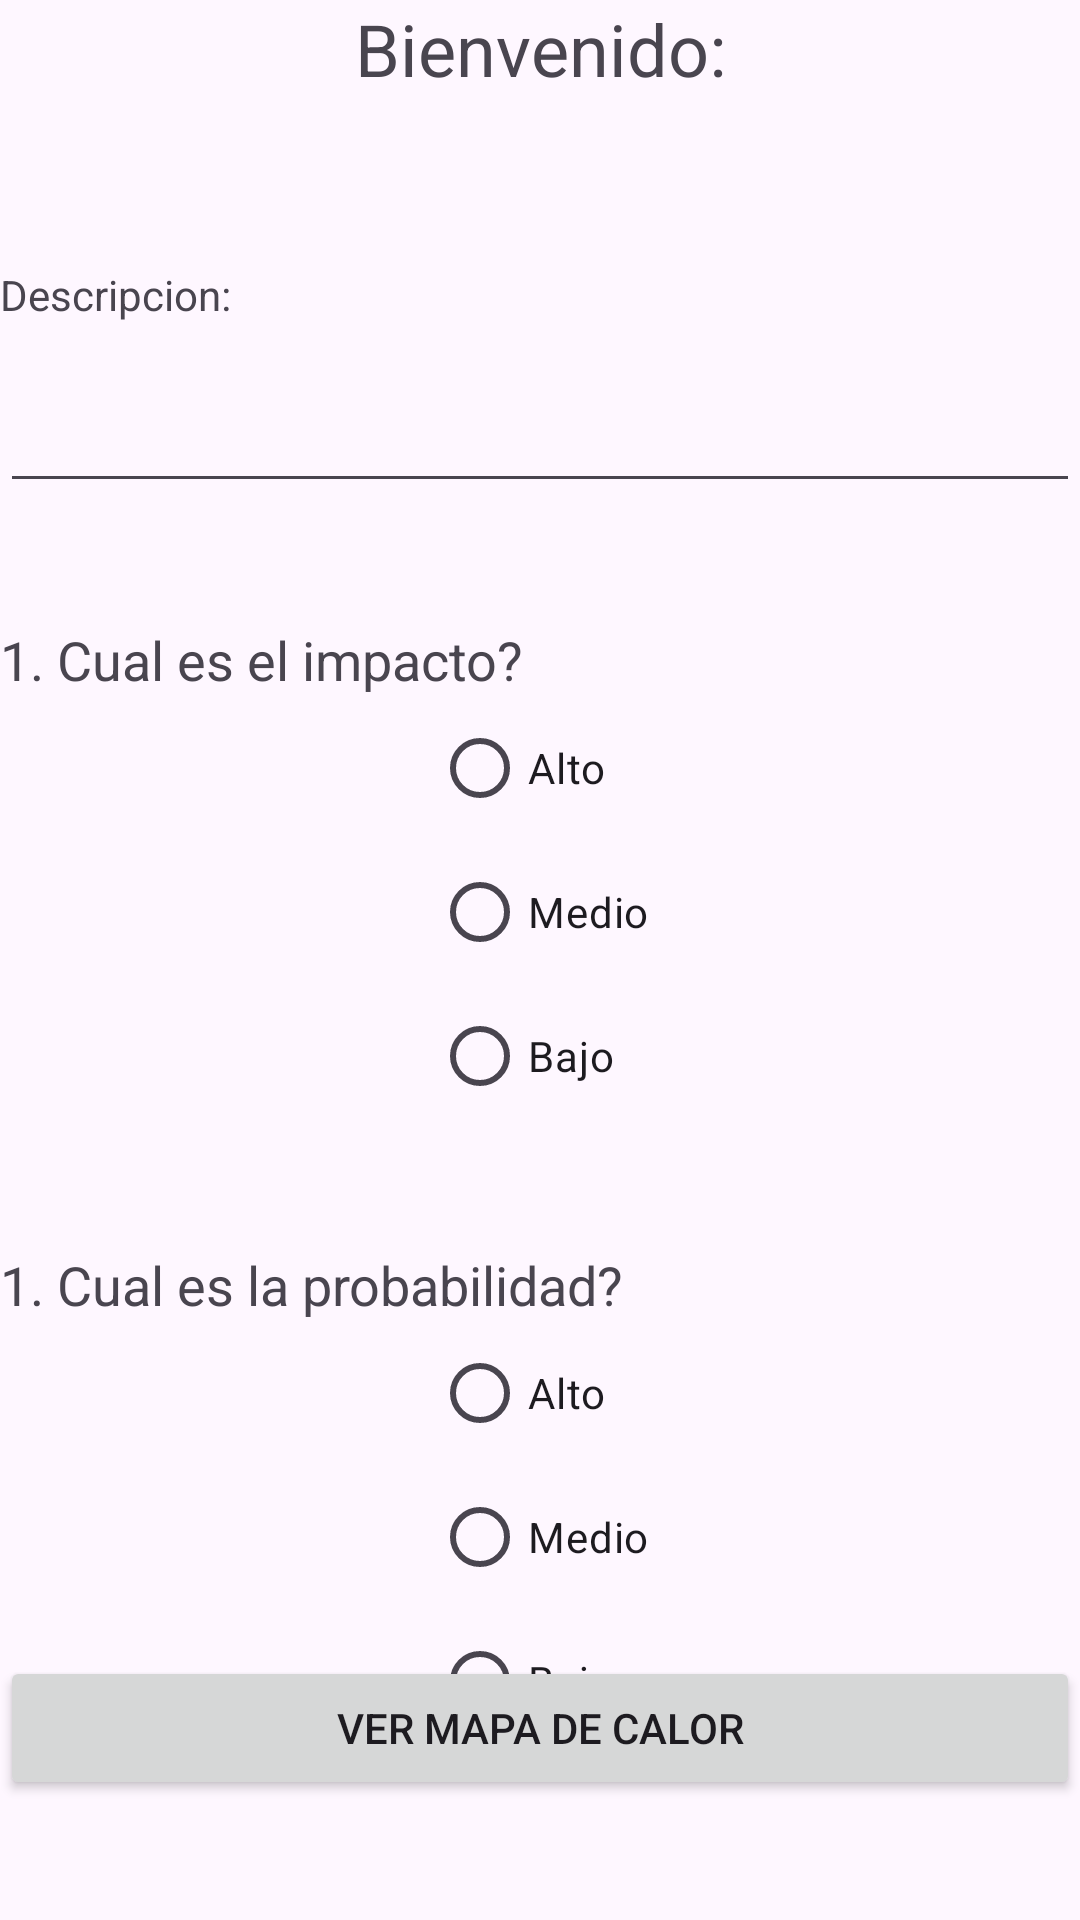

The Android layout XML behind this screen, and the referenced resources:
<!-- AndroidManifest.xml: application theme Theme.Parcial_AlexisMendoza -->
<!-- res/layout/fragment_second.xml -->
<?xml version="1.0" encoding="utf-8"?>
<androidx.constraintlayout.widget.ConstraintLayout xmlns:android="http://schemas.android.com/apk/res/android"
    xmlns:app="http://schemas.android.com/apk/res-auto"
    xmlns:tools="http://schemas.android.com/tools"
    android:layout_width="match_parent"
    android:layout_height="match_parent"
    tools:context=".SecondFragment">

    <TextView
        android:id="@+id/txt_bienvenido"
        android:layout_width="match_parent"
        android:layout_height="wrap_content"
        android:text="Bienvenido:"
        android:textSize="24sp"
        android:textAlignment="center"
        app:layout_constraintTop_toTopOf="parent"/>

    <TextView
        android:id="@+id/txt_usuario"
        android:layout_width="match_parent"
        android:layout_height="wrap_content"
        android:text=""
        android:textSize="24sp"
        android:textAlignment="center"
        android:layout_marginTop="24dp"
        app:layout_constraintTop_toBottomOf="@id/txt_bienvenido"/>
    <TextView
        android:id="@+id/txt_descripcion"
        android:layout_width="match_parent"
        android:layout_height="wrap_content"
        android:text="Descripcion:"
        app:layout_constraintTop_toBottomOf="@+id/txt_usuario"/>
    <EditText
        android:id="@+id/edt_descripcion"
        android:layout_width="match_parent"
        android:layout_height="60dp"
        app:layout_constraintTop_toBottomOf="@id/txt_descripcion"/>

    <TextView
        android:id="@+id/txt_pregunta1"
        android:layout_width="match_parent"
        android:layout_height="wrap_content"
        android:layout_marginTop="40dp"
        android:text="1. Cual es el impacto?"
        android:textSize="18sp"
        app:layout_constraintTop_toBottomOf="@+id/edt_descripcion"/>
    <RadioGroup
        android:id="@+id/rdg_impacto"
        android:layout_width="wrap_content"
        android:layout_height="wrap_content"
        app:layout_constraintTop_toBottomOf="@+id/txt_pregunta1"
        app:layout_constraintStart_toStartOf="parent"
        app:layout_constraintEnd_toEndOf="parent"
        android:orientation="vertical">
        <RadioButton
            android:id="@+id/r_impacto_alto"
            android:layout_width="wrap_content"
            android:layout_height="wrap_content"
            android:text="Alto"/>
        <RadioButton
            android:id="@+id/r_impacto_medio"
            android:layout_width="wrap_content"
            android:layout_height="wrap_content"
            android:text="Medio"/>
        <RadioButton
            android:id="@+id/r_impacto_bajo"
            android:layout_width="wrap_content"
            android:layout_height="wrap_content"
            android:text="Bajo"/>
    </RadioGroup>
    <TextView
        android:id="@+id/txt_pregunta2"
        android:layout_width="match_parent"
        android:layout_height="wrap_content"
        android:layout_marginTop="40dp"
        android:text="1. Cual es la probabilidad?"
        android:textSize="18sp"
        app:layout_constraintTop_toBottomOf="@+id/rdg_impacto"/>
    <RadioGroup
        android:id="@+id/rdg_probabilidad"
        android:layout_width="wrap_content"
        android:layout_height="wrap_content"
        app:layout_constraintTop_toBottomOf="@+id/txt_pregunta2"
        app:layout_constraintStart_toStartOf="parent"
        app:layout_constraintEnd_toEndOf="parent"
        android:orientation="vertical">
        <RadioButton
            android:id="@+id/r_probabilidad_alto"
            android:layout_width="wrap_content"
            android:layout_height="wrap_content"
            android:text="Alto"/>
        <RadioButton
            android:id="@+id/r_probabilidad_medio"
            android:layout_width="wrap_content"
            android:layout_height="wrap_content"
            android:text="Medio"/>
        <RadioButton
            android:id="@+id/r_probabilidad_bajo"
            android:layout_width="wrap_content"
            android:layout_height="wrap_content"
            android:text="Bajo"/>
    </RadioGroup>
    <Button
        android:id="@+id/btn_ver_mapa"
        android:layout_width="match_parent"
        android:layout_height="wrap_content"
        android:text="Ver mapa de calor"
        android:layout_marginBottom="40dp"
        app:layout_constraintBottom_toBottomOf="parent"/>

</androidx.constraintlayout.widget.ConstraintLayout>
<!-- resources referenced by this layout -->
<resources>
  <style name="Theme.Parcial_AlexisMendoza" parent="Base.Theme.Parcial_AlexisMendoza" />
  <style name="Base.Theme.Parcial_AlexisMendoza" parent="Theme.Material3.DayNight.NoActionBar">
          
          
      </style>
</resources>
